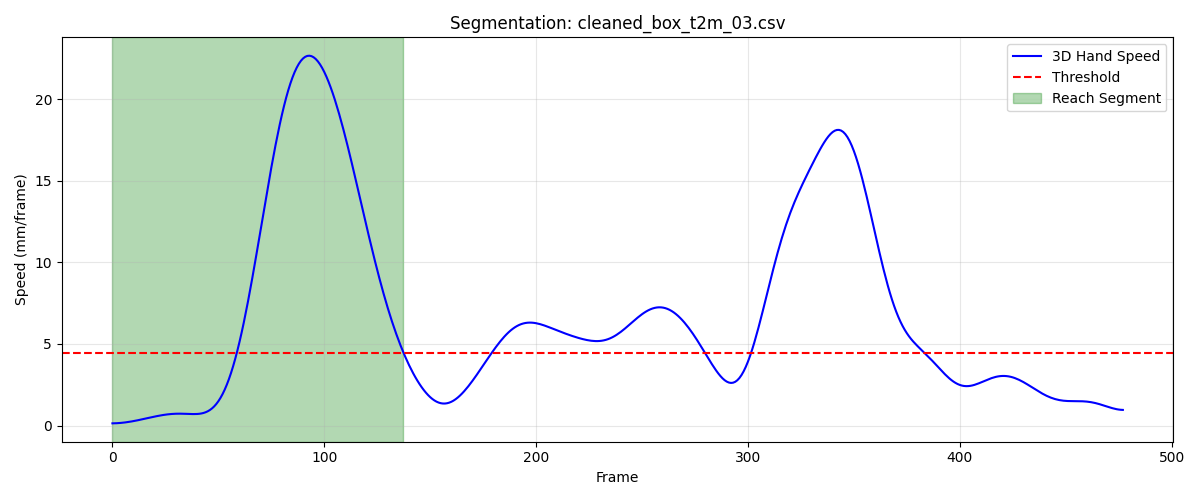

Source data for this figure (header and first rows):
frame, sub_frame, shoulderr_x, shoulderr_y, shoulderr_z, humr1_x, humr1_y, humr1_z, humr2_x, humr2_y, humr2_z, humr3_x, humr3_y, humr3_z, humr4_x, humr4_y, humr4_z, humr5_x, humr5_y, humr5_z, humr6_x, humr6_y, humr6_z, humr7_x
1, 0, 194.3, -595.1, 570.9, 242.1, -545.6, 430.8, 248.3, -532.3, 359.4, 247.3, -597.3, 422.2, 191.2, -508.8, 413.3, 247.8, -595.7, 363.5, 203.9, -513.5, 358.6, 225.5
2, 0, 194.3, -595.2, 570.9, 242.1, -545.7, 430.8, 248.3, -532.3, 359.4, 247.3, -597.3, 422.2, 191.2, -508.9, 413.3, 247.8, -595.7, 363.5, 203.9, -513.6, 358.6, 225.5
3, 0, 194.3, -595.3, 570.9, 242.1, -545.7, 430.7, 248.2, -532.4, 359.4, 247.3, -597.3, 422.2, 191.1, -508.9, 413.3, 247.8, -595.8, 363.4, 203.8, -513.7, 358.6, 225.5
4, 0, 194.3, -595.3, 571, 242, -545.8, 430.7, 248.2, -532.4, 359.4, 247.3, -597.4, 422.2, 191.1, -509, 413.3, 247.8, -595.9, 363.4, 203.8, -513.8, 358.6, 225.5
5, 0, 194.3, -595.4, 571, 242, -545.8, 430.7, 248.1, -532.5, 359.4, 247.2, -597.4, 422.2, 191.1, -509.1, 413.2, 247.7, -595.9, 363.4, 203.8, -513.8, 358.6, 225.5
6, 0, 194.2, -595.4, 570.9, 242, -545.9, 430.7, 248.1, -532.6, 359.4, 247.2, -597.5, 422.2, 191, -509.2, 413.2, 247.7, -596, 363.4, 203.7, -513.9, 358.6, 225.5
7, 0, 194.2, -595.4, 570.9, 241.9, -546, 430.7, 248.1, -532.7, 359.4, 247.2, -597.5, 422.2, 191, -509.2, 413.2, 247.7, -596.1, 363.5, 203.7, -514, 358.6, 225.5
8, 0, 194.2, -595.4, 570.9, 241.9, -546, 430.7, 248, -532.8, 359.4, 247.1, -597.6, 422.3, 191, -509.3, 413.2, 247.6, -596.2, 363.5, 203.6, -514.1, 358.5, 225.5
9, 0, 194.2, -595.4, 570.8, 241.8, -546.1, 430.8, 248, -532.9, 359.4, 247, -597.6, 422.3, 190.9, -509.4, 413.2, 247.6, -596.3, 363.6, 203.6, -514.2, 358.5, 225.4
10, 0, 194.2, -595.3, 570.8, 241.8, -546.1, 430.8, 247.9, -533, 359.4, 247, -597.7, 422.4, 190.9, -509.5, 413.1, 247.5, -596.4, 363.7, 203.6, -514.3, 358.5, 225.4
11, 0, 194.2, -595.3, 570.8, 241.7, -546.2, 430.8, 247.9, -533.2, 359.4, 246.9, -597.8, 422.6, 190.9, -509.5, 413.1, 247.5, -596.6, 363.8, 203.6, -514.4, 358.5, 225.3
12, 0, 194.2, -595.2, 570.7, 241.7, -546.2, 430.9, 247.9, -533.4, 359.5, 246.8, -597.9, 422.8, 190.9, -509.6, 413.1, 247.5, -596.8, 364, 203.6, -514.6, 358.4, 225.3
13, 0, 194.1, -595.1, 570.7, 241.7, -546.3, 431, 248, -533.7, 359.5, 246.7, -598, 422.9, 190.9, -509.7, 413, 247.4, -597, 364.2, 203.7, -514.8, 358.4, 225.2
14, 0, 194.1, -595, 570.7, 241.7, -546.5, 431.1, 248, -534, 359.6, 246.6, -598.2, 423.1, 190.9, -509.9, 413, 247.4, -597.3, 364.3, 203.8, -515.1, 358.4, 225.1
15, 0, 194, -594.9, 570.7, 241.7, -546.6, 431.1, 248.1, -534.3, 359.7, 246.6, -598.4, 423.3, 191, -510, 413, 247.4, -597.7, 364.5, 203.9, -515.3, 358.4, 225.1
16, 0, 193.9, -594.8, 570.8, 241.7, -546.9, 431.2, 248.3, -534.7, 359.8, 246.5, -598.7, 423.5, 191.1, -510.2, 413, 247.4, -598, 364.7, 204.1, -515.6, 358.4, 225.1
17, 0, 193.8, -594.8, 570.8, 241.8, -547.2, 431.3, 248.4, -535.1, 359.8, 246.5, -599, 423.7, 191.3, -510.4, 412.9, 247.4, -598.4, 364.9, 204.3, -516, 358.4, 225.1
18, 0, 193.8, -594.7, 570.8, 241.9, -547.5, 431.4, 248.6, -535.6, 359.9, 246.4, -599.4, 423.8, 191.5, -510.6, 412.9, 247.4, -598.9, 365, 204.5, -516.3, 358.4, 225.2
19, 0, 193.7, -594.7, 570.8, 242, -547.9, 431.4, 248.8, -536, 360, 246.3, -599.8, 423.9, 191.7, -510.8, 412.9, 247.3, -599.3, 365.1, 204.8, -516.6, 358.4, 225.3
20, 0, 193.6, -594.8, 570.8, 242.1, -548.3, 431.5, 249, -536.5, 360, 246.2, -600.2, 424, 191.9, -511, 412.8, 247.3, -599.8, 365.2, 205, -516.9, 358.4, 225.3
21, 0, 193.5, -594.8, 570.8, 242.2, -548.7, 431.5, 249.2, -536.9, 360.1, 246.1, -600.6, 424.1, 192.1, -511.3, 412.8, 247.2, -600.2, 365.2, 205.3, -517.2, 358.4, 225.4
22, 0, 193.4, -594.9, 570.8, 242.3, -549.1, 431.6, 249.3, -537.4, 360.1, 245.9, -601.1, 424.2, 192.4, -511.5, 412.8, 247.1, -600.6, 365.3, 205.5, -517.5, 358.4, 225.5
23, 0, 193.3, -594.9, 570.8, 242.3, -549.5, 431.6, 249.5, -537.8, 360.2, 245.8, -601.5, 424.2, 192.5, -511.7, 412.7, 247.1, -601, 365.3, 205.8, -517.8, 358.3, 225.6
24, 0, 193.3, -595, 570.8, 242.4, -549.8, 431.6, 249.6, -538.1, 360.2, 245.6, -601.8, 424.2, 192.7, -511.9, 412.7, 247, -601.4, 365.4, 206, -518.0, 358.3, 225.6
25, 0, 193.2, -595.1, 570.8, 242.4, -550.1, 431.7, 249.7, -538.5, 360.2, 245.5, -602.1, 424.2, 192.8, -512.1, 412.7, 246.9, -601.7, 365.4, 206.2, -518.2, 358.3, 225.7
26, 0, 193.1, -595.1, 570.8, 242.4, -550.4, 431.7, 249.8, -538.7, 360.2, 245.4, -602.4, 424.3, 192.9, -512.3, 412.6, 246.9, -602, 365.4, 206.4, -518.3, 358.3, 225.7
27, 0, 193, -595.2, 570.8, 242.4, -550.6, 431.7, 249.8, -539, 360.2, 245.2, -602.6, 424.3, 193, -512.4, 412.6, 246.8, -602.2, 365.4, 206.6, -518.4, 358.3, 225.6
28, 0, 192.9, -595.2, 570.8, 242.4, -550.8, 431.7, 249.8, -539.2, 360.2, 245.1, -602.7, 424.3, 193, -512.5, 412.6, 246.7, -602.3, 365.4, 206.8, -518.4, 358.3, 225.6
29, 0, 192.9, -595.2, 570.7, 242.3, -550.9, 431.7, 249.8, -539.3, 360.2, 245, -602.8, 424.3, 193, -512.5, 412.6, 246.6, -602.5, 365.4, 206.9, -518.4, 358.3, 225.5
30, 0, 192.8, -595.2, 570.7, 242.3, -550.9, 431.6, 249.8, -539.4, 360.1, 245, -602.8, 424.2, 192.9, -512.6, 412.5, 246.5, -602.5, 365.4, 206.9, -518.4, 358.2, 225.5
31, 0, 192.7, -595.2, 570.7, 242.2, -550.9, 431.6, 249.7, -539.4, 360.1, 244.9, -602.8, 424.2, 192.9, -512.6, 412.5, 246.5, -602.5, 365.4, 206.8, -518.4, 358.2, 225.4
32, 0, 192.6, -595.2, 570.7, 242.1, -550.9, 431.6, 249.6, -539.4, 360.1, 244.8, -602.8, 424.2, 192.8, -512.6, 412.4, 246.4, -602.5, 365.4, 206.7, -518.4, 358.2, 225.3
33, 0, 192.6, -595.2, 570.6, 241.9, -550.9, 431.6, 249.4, -539.4, 360.1, 244.7, -602.8, 424.2, 192.7, -512.5, 412.4, 246.3, -602.5, 365.4, 206.6, -518.4, 358.1, 225.1
34, 0, 192.5, -595.2, 570.6, 241.8, -550.8, 431.6, 249.3, -539.3, 360, 244.7, -602.7, 424.2, 192.5, -512.5, 412.4, 246.2, -602.5, 365.4, 206.4, -518.4, 358.1, 225
35, 0, 192.4, -595.1, 570.6, 241.7, -550.7, 431.6, 249.2, -539.2, 360, 244.6, -602.7, 424.2, 192.4, -512.5, 412.4, 246.1, -602.4, 365.4, 206.2, -518.4, 358, 224.9
36, 0, 192.3, -595.1, 570.6, 241.6, -550.6, 431.5, 249, -539.2, 360, 244.5, -602.6, 424.2, 192.3, -512.4, 412.3, 246, -602.4, 365.4, 206.1, -518.4, 358, 224.8
37, 0, 192.3, -595, 570.6, 241.5, -550.6, 431.5, 248.9, -539.1, 360, 244.5, -602.5, 424.2, 192.2, -512.4, 412.3, 245.9, -602.3, 365.4, 205.9, -518.3, 358, 224.7
38, 0, 192.2, -594.9, 570.6, 241.4, -550.5, 431.5, 248.8, -539.1, 360, 244.4, -602.5, 424.2, 192.1, -512.3, 412.3, 245.8, -602.3, 365.4, 205.8, -518.3, 358, 224.6
39, 0, 192.1, -594.8, 570.6, 241.3, -550.4, 431.5, 248.7, -539, 359.9, 244.3, -602.4, 424.2, 192, -512.3, 412.3, 245.7, -602.3, 365.4, 205.8, -518.2, 357.9, 224.5
40, 0, 192.1, -594.7, 570.6, 241.2, -550.4, 431.5, 248.6, -539, 359.9, 244.2, -602.4, 424.3, 192, -512.2, 412.3, 245.7, -602.3, 365.5, 205.8, -518.2, 357.9, 224.4
41, 0, 192, -594.6, 570.6, 241.2, -550.4, 431.5, 248.6, -539, 359.9, 244.1, -602.4, 424.3, 192, -512.2, 412.3, 245.6, -602.3, 365.5, 205.8, -518.1, 357.9, 224.3
42, 0, 191.9, -594.5, 570.6, 241.1, -550.4, 431.5, 248.5, -539, 359.9, 244.1, -602.4, 424.3, 191.9, -512.1, 412.3, 245.5, -602.3, 365.5, 205.8, -518.1, 357.9, 224.2
43, 0, 191.9, -594.4, 570.6, 241.1, -550.4, 431.5, 248.5, -539.1, 359.9, 244, -602.4, 424.4, 191.9, -512.1, 412.2, 245.4, -602.3, 365.5, 205.8, -518.1, 357.9, 224.2
44, 0, 191.8, -594.3, 570.6, 241, -550.4, 431.5, 248.5, -539.1, 360, 244, -602.4, 424.4, 191.9, -512.1, 412.2, 245.3, -602.4, 365.6, 205.8, -518.1, 357.9, 224.1
45, 0, 191.8, -594.2, 570.7, 241, -550.4, 431.6, 248.5, -539.2, 360, 244, -602.4, 424.4, 192, -512.1, 412.2, 245.3, -602.4, 365.6, 205.8, -518.1, 357.9, 224.1
46, 0, 191.7, -594.1, 570.7, 241, -550.4, 431.6, 248.5, -539.3, 360, 243.9, -602.5, 424.5, 192, -512.1, 412.2, 245.2, -602.5, 365.7, 205.8, -518.2, 357.9, 224.1
47, 0, 191.6, -594, 570.7, 241, -550.5, 431.6, 248.5, -539.3, 360, 243.9, -602.5, 424.5, 192, -512.1, 412.2, 245.2, -602.5, 365.7, 205.9, -518.2, 357.9, 224.1
48, 0, 191.6, -593.9, 570.7, 241, -550.5, 431.6, 248.5, -539.4, 360, 243.8, -602.5, 424.6, 192, -512, 412.2, 245.1, -602.6, 365.7, 205.9, -518.2, 357.9, 224.1
49, 0, 191.5, -593.9, 570.8, 241, -550.5, 431.6, 248.6, -539.4, 360.1, 243.8, -602.5, 424.6, 192, -512, 412.2, 245.1, -602.6, 365.8, 205.9, -518.2, 357.9, 224.1
50, 0, 191.4, -593.8, 570.8, 240.9, -550.5, 431.7, 248.6, -539.4, 360.1, 243.8, -602.5, 424.7, 192, -512.0, 412.2, 245, -602.6, 365.8, 205.9, -518.2, 357.9, 224.2
51, 0, 191.4, -593.8, 570.8, 240.9, -550.5, 431.7, 248.5, -539.4, 360.1, 243.7, -602.5, 424.7, 192, -512, 412.2, 245, -602.6, 365.9, 205.9, -518.2, 357.9, 224.2
52, 0, 191.3, -593.7, 570.8, 240.9, -550.5, 431.7, 248.5, -539.4, 360.2, 243.7, -602.5, 424.8, 192, -511.9, 412.3, 245, -602.6, 365.9, 205.9, -518.2, 358, 224.2
53, 0, 191.2, -593.7, 570.9, 240.9, -550.4, 431.8, 248.5, -539.4, 360.2, 243.6, -602.4, 424.8, 192, -511.8, 412.3, 244.9, -602.6, 365.9, 205.9, -518.2, 358, 224.2
54, 0, 191.2, -593.6, 570.9, 240.8, -550.4, 431.8, 248.5, -539.4, 360.2, 243.5, -602.4, 424.8, 192, -511.7, 412.3, 244.9, -602.5, 366, 205.8, -518.1, 358, 224.1
55, 0, 191.1, -593.5, 570.9, 240.7, -550.3, 431.9, 248.4, -539.3, 360.3, 243.5, -602.3, 424.9, 191.9, -511.6, 412.4, 244.8, -602.4, 366, 205.8, -518, 358.1, 224.1
56, 0, 191, -593.4, 570.9, 240.6, -550.2, 431.9, 248.3, -539.2, 360.3, 243.4, -602.2, 424.9, 191.9, -511.5, 412.5, 244.7, -602.3, 366.1, 205.7, -517.9, 358.1, 224
57, 0, 191, -593.3, 570.9, 240.6, -550.1, 432, 248.3, -539, 360.4, 243.4, -602.1, 424.9, 191.8, -511.3, 412.5, 244.7, -602.2, 366.1, 205.6, -517.8, 358.2, 223.9
58, 0, 190.9, -593.1, 570.9, 240.5, -550, 432, 248.2, -538.8, 360.5, 243.4, -602, 425, 191.7, -511.2, 412.6, 244.7, -602, 366.1, 205.6, -517.6, 358.3, 223.8
59, 0, 190.9, -593, 571, 240.4, -549.9, 432.1, 248.2, -538.6, 360.6, 243.5, -601.8, 425, 191.7, -511, 412.7, 244.7, -601.7, 366.1, 205.5, -517.4, 358.4, 223.8
60, 0, 190.8, -592.8, 571, 240.4, -549.7, 432.2, 248.3, -538.3, 360.7, 243.5, -601.6, 425, 191.6, -510.9, 412.8, 244.8, -601.4, 366.2, 205.5, -517.2, 358.5, 223.8
... 78 more rows
